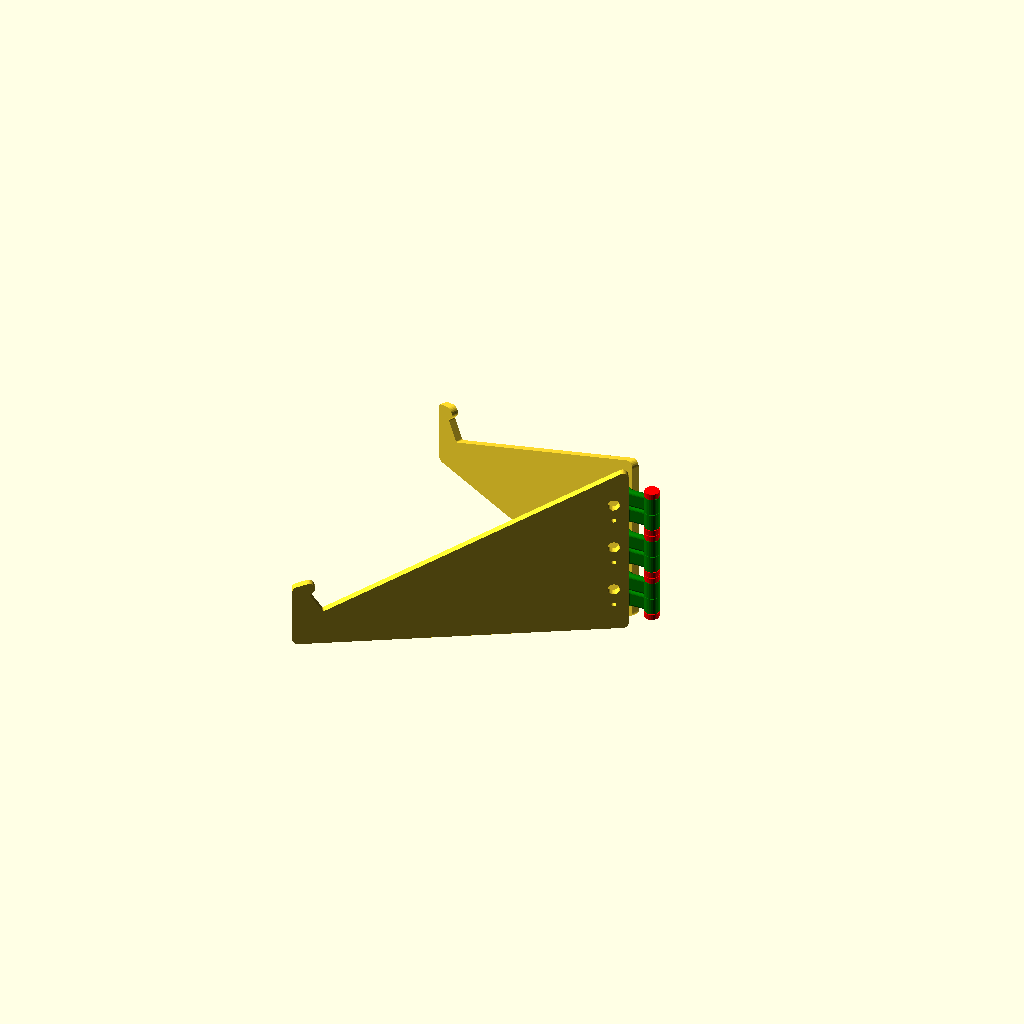
Cell 1 — every parameter at its default value.
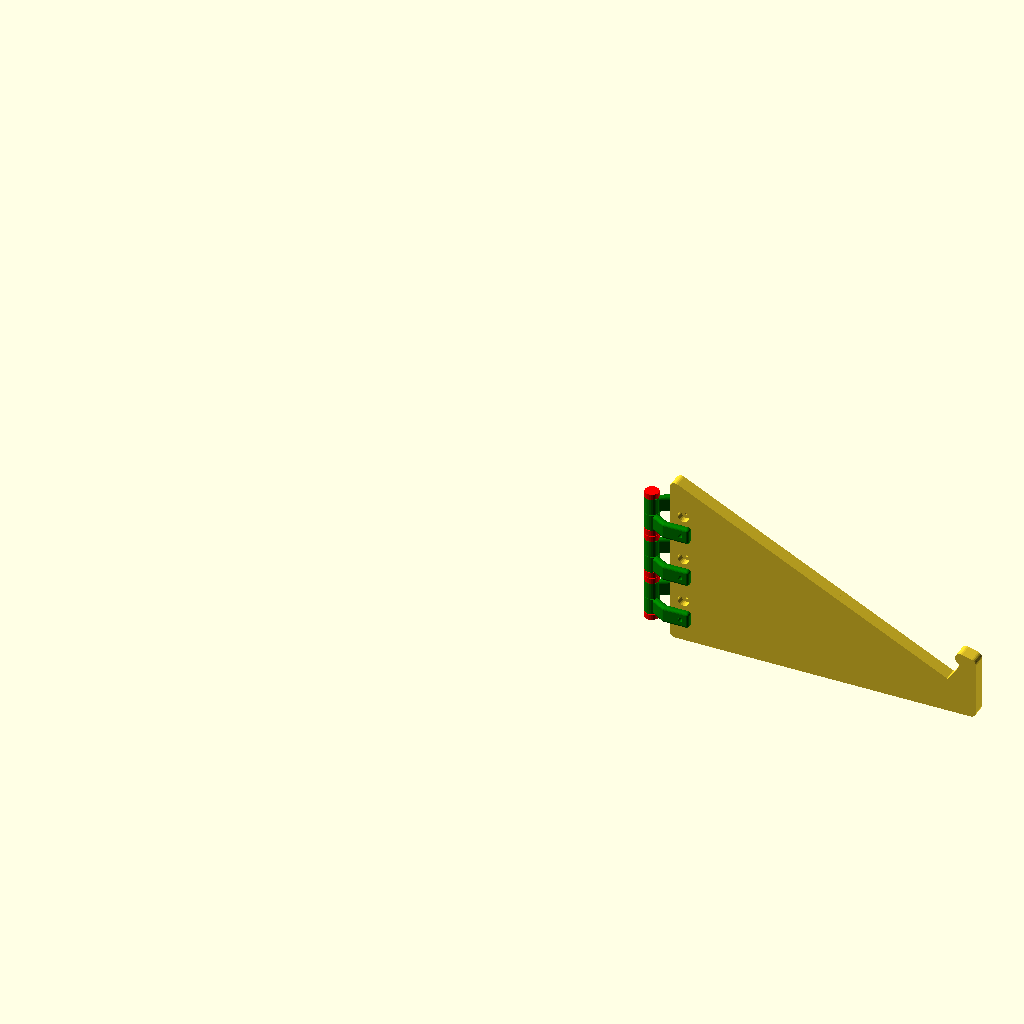
Cell 2 — RENDER set to "assembly folded", the other parameters unchanged.
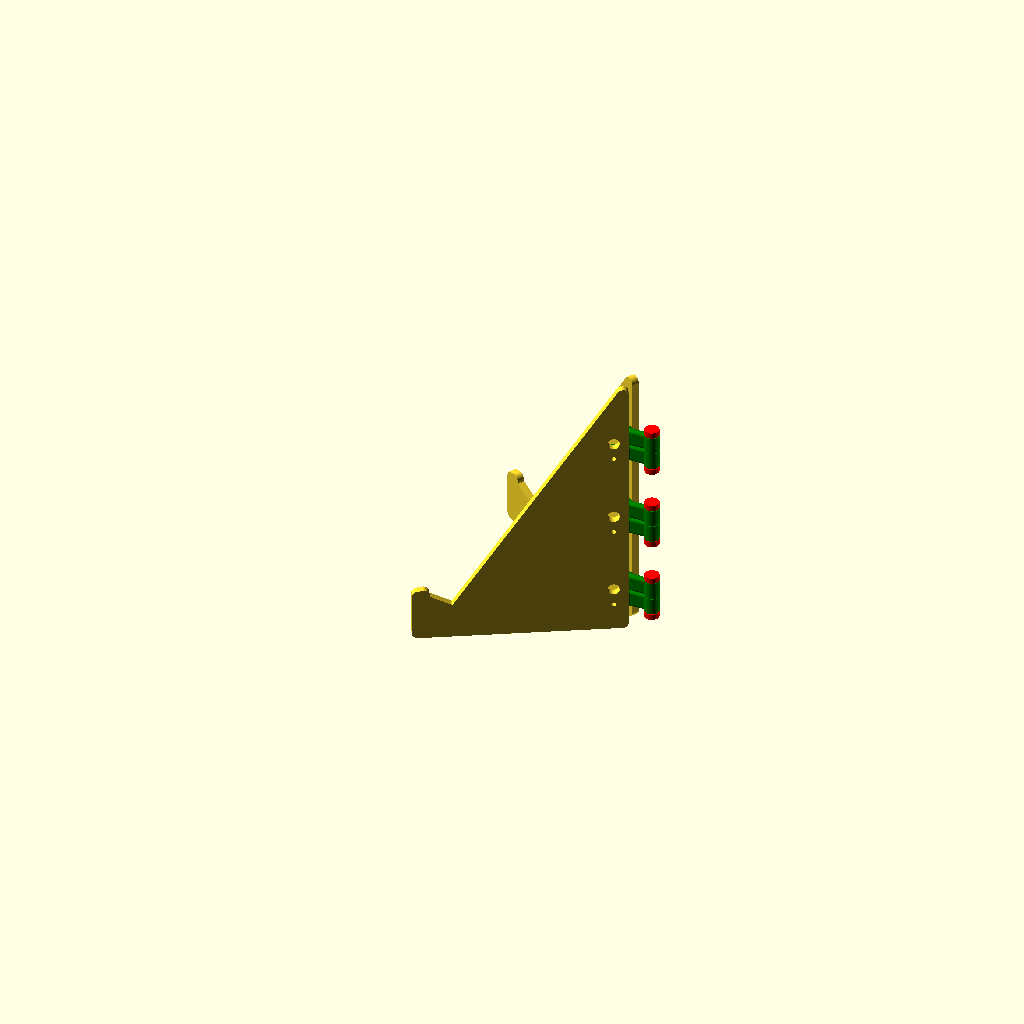
Cell 3 — laptop_tilt set to 60, the other parameters unchanged.
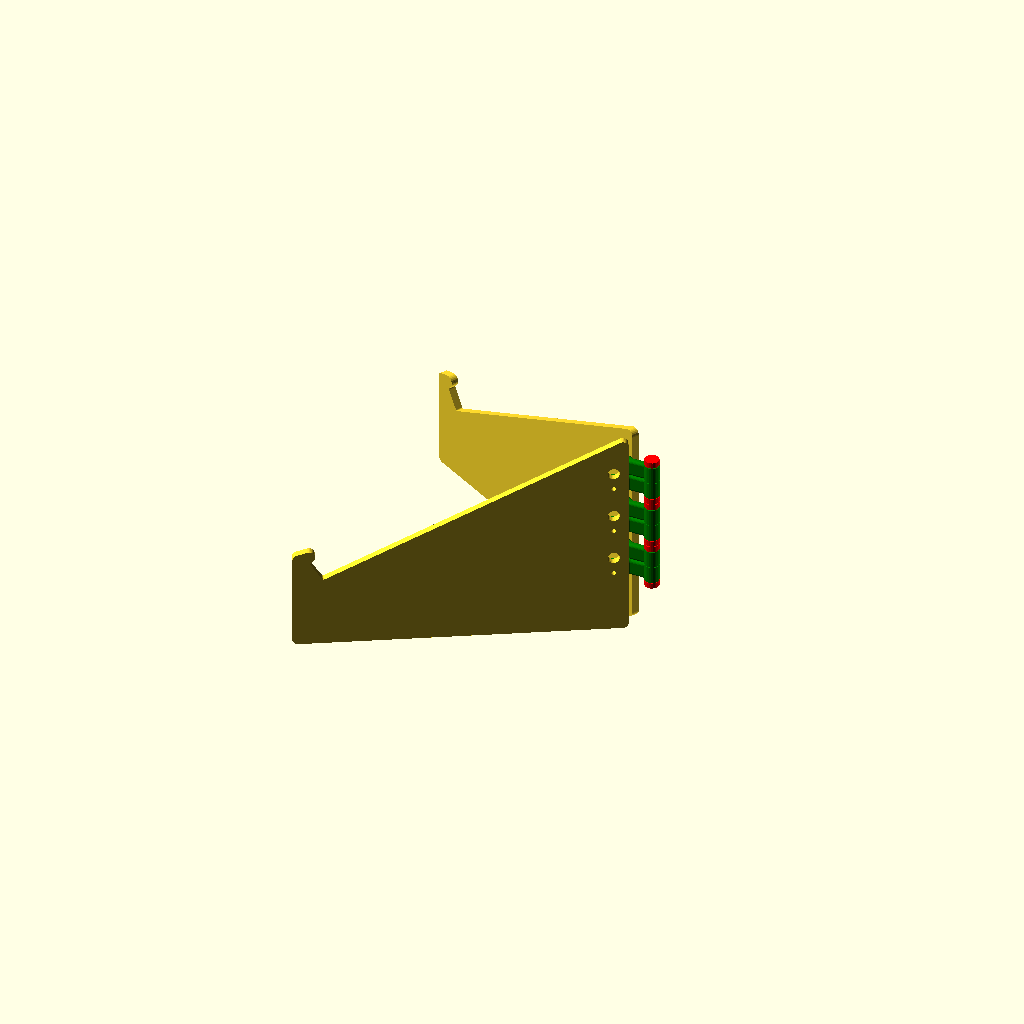
Cell 4 — laptop_lift set to 50, the other parameters unchanged.
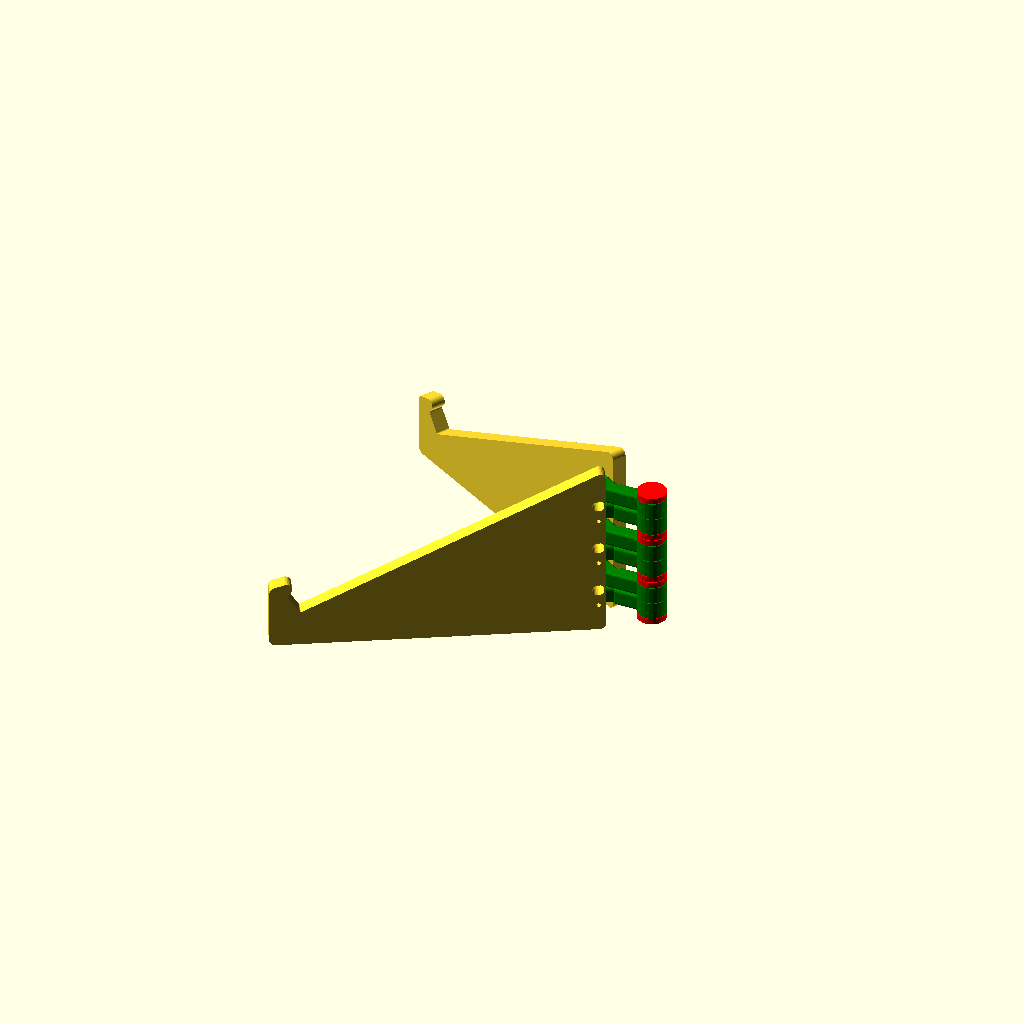
Cell 5: the same model with leg_thickness = 10.
One fixed orthographic camera (rotation 55°, 0°, 25°; colour scheme Cornfield) for every cell.
The OpenSCAD source (src/organisation/laptop_stand_2.scad):
/* ========== *
 * Parameters *
 * ========== */

/* [Output] */

RENDER = "all"; // ["all", "assembly folded", "joint", "joint cut", "leg1", "leg2"]


/* [Parameters] */

// Laptop dimensions
laptop = [200, 300, 15];
// Angle for the laptop
laptop_tilt = 30;
// Raise the laptop off the ground
laptop_lift = 25;

// Half of the angle between legs
leg_angle = 30;
// Thickness of the material used for the legs
leg_thickness = 5;
// Extra offset at the front of the notch
leg_notch_offset = 10;
// Offset from the joint axis to the screw
leg_hole_offset = 15;

// How much to round the corners
rounding = 4;

// Screw radius
hole_r = 3 / 2;
// Screw cap radius
hole_cap_r = 8 / 2;
// Put screws away from each other
hole_spread = 6;

joint_h = 24;
joint_cap_h = 4;

joint_rounding = 2;


/* [Hidden] */

$fn = 24;
NOZ = 0.4;
E = 0.01;

halfjoint_h = (joint_h - NOZ) / 2;

leg_axis_extra_offset = leg_thickness * 2;


/* ============ *
 * Calculations *
 * ============ */

// Projection of the laptop bottom at this tilt
support = [
    cos(laptop_tilt) * laptop.x,
    sin(laptop_tilt) * laptop.x,
];

// Projection of the laptop front at this tilt
notch = [
    cos(90 - laptop_tilt) * laptop.z,
    sin(90 - laptop_tilt) * laptop.z,
];

holes = [
    [leg_hole_offset, laptop_lift],
    [leg_hole_offset, laptop_lift + support.y / 3],
    [leg_hole_offset, laptop_lift + support.y * 2 / 3],
];


/* ======= *
 * Modules *
 * ======= */

module _render(r) {
    if (is_undef(r) && RENDER == "all" || RENDER == r)
        children();
}

// 2D base of the leg, not scaled for the leg angle
module leg_base() {
    // notch_offset = 0;

    p_origin = [0, 0];
    p_front_bottom = [support.x + notch.x + leg_notch_offset, 0];
    p_notch_front_top = [support.x + notch.x + leg_notch_offset, laptop_lift + notch.y * 3/2];
    p_notch_back_top = [support.x + notch.x - leg_notch_offset, laptop_lift + notch.y * 2];
    p_notch_back_middle = [support.x + notch.x, laptop_lift + notch.y];
    p_notch_back_bottom = [support.x, laptop_lift];
    p_back_top = [0, support.y + laptop_lift];

    ps = [
        p_origin,
        p_front_bottom,
        p_notch_front_top,
        p_notch_back_top,
        p_notch_back_middle,
        p_notch_back_bottom,
        p_back_top,
    ];

    polygon(ps);

    // %for (p = ps) {
    //     color("red")
    //     translate(p)
    //         circle(2);
    // }
}

// 2D base of the leg, scaled for the leg angle
module leg_base_angled() {
    front_extent = support.x * tan(leg_angle);
    assert(front_extent * 2 <= laptop.y * 0.8, "The legs open too wide for the laptop");

    scale([1 / cos(leg_angle), 1])
        leg_base();
}

module leg_base_rounded() {
    // Concave corners
    offset(-1)
    offset(1)
    // Convex corners
    offset(rounding)
    offset(-rounding)
        leg_base_angled();
}

module leg_base_holed(hole_offset) {
    assert(is_num(hole_offset));

    difference() {
        leg_base_rounded();

        translate([0, hole_offset])
        for (hole = holes) {
            assert(hole.x > leg_thickness + hole_r, "Hole offset too small");
            translate([hole.x - leg_thickness, hole.y])
                circle(hole_r);
        }

        translate([0, -hole_offset])
        for (hole = holes) {
            assert(hole.x > leg_thickness + hole_r, "Hole offset too small");
            translate([hole.x - leg_thickness, hole.y])
                circle(hole_cap_r);
        }
    }
}


module leg(hole_offset) {
    translate([leg_axis_extra_offset + leg_thickness, 0, 0])
    rotate([90, 0, 0])
    linear_extrude(leg_thickness, center = true)
        leg_base_holed(hole_offset);
}


module leg_pair(angle) {
    rotate([0, 0, angle])
    translate([0, leg_thickness / 2, 0])
        leg(hole_spread);

    rotate([0, 0, -angle])
    translate([0, -leg_thickness / 2, 0])
        leg(-hole_spread);
}


module joint_attachment() {
    joint_extent = leg_axis_extra_offset + leg_hole_offset + halfjoint_h / 2;

    module profile() {
        intersection() {
            union() {
                translate([joint_extent / 2, leg_thickness * 3/2])
                square([joint_extent, leg_thickness], center = true);

                rotate(leg_angle)
                translate([joint_extent / 4 + leg_thickness / 2 + NOZ, 0])
                square([joint_extent / 2, leg_thickness], center = true);
            }

            translate([0, - leg_thickness])
            square([joint_extent, leg_thickness * 3]);

            rotate(leg_angle)
            translate([joint_extent, - leg_thickness * 3/2])
            square([joint_extent * 2, leg_thickness * 4], center = true);
        }
    }

    module attachment(rounding) {
        minkowski() {
            linear_extrude(halfjoint_h - rounding * 2, center = true)
            offset(- rounding)
            profile();

            sphere(rounding);
        }
    }

    difference() {
        attachment(joint_rounding);

        translate([joint_extent - halfjoint_h / 2, leg_thickness * 3/2, 0])
        rotate([90, 0, 0])
            cylinder(leg_thickness + E, r = hole_r, center = true);
    }
}


module joint(angle) {
    assert(is_num(angle));

    color("green")
    difference() {
        cylinder(joint_h, r = leg_thickness, center = true);

        cube([leg_thickness * 2, leg_thickness * 2, NOZ], center = true);
        cylinder(joint_h + E, r = leg_thickness / 2 + NOZ, center = true);
    }

    color("red") {
        pin_h = joint_h + NOZ * 2;

        // Central pin
        cylinder(pin_h + E, r = leg_thickness / 2, center = true);

        // Top cap
        translate([0, 0, (pin_h + joint_cap_h) / 2])
            cylinder(joint_cap_h, r = leg_thickness, center = true);

        // Bottom cap
        translate([0, 0, - (pin_h + joint_cap_h) / 2])
            cylinder(joint_cap_h, r = leg_thickness, center = true);
    }

    // Attachments
    color("green") {

        // Top attachment
        rotate([0, 0, angle])
        translate([0, 0, (halfjoint_h + NOZ) / 2])
            joint_attachment();

        // Bottom attachment
        mirror([0, 1, 0])
        rotate([0, 0, angle])
        translate([0, 0, - (halfjoint_h + NOZ) / 2])
            joint_attachment();
    }
}


module joint_triple(angle) {
    for (hole = holes) {
        translate([0, 0, hole.y])
            joint(angle);
    }
}


/* ======= *
 * Outputs *
 * ======= */


module assembly(angle) {
    leg_pair(angle);
    joint_triple(angle);
}

module print_joint() {
    rotate([0, -90, 0])
        joint(90);
}

module cut_leg_1() {
    leg_base_holed(hole_spread);
}

module cut_leg_2() {
    rotate(180)
    mirror([1, 0])
        leg_base_holed(- hole_spread);
}


_render()
    assembly(180 - leg_angle);

_render("assembly folded")
    assembly(0);

_render("joint")
    print_joint();

_render("joint cut")
    projection(cut = true)
    translate([0, 0, halfjoint_h / 2])
    joint(180 - leg_angle);

_render("leg1")
    cut_leg_1();

_render("leg2")
    cut_leg_2();
Parameter table extracted from the source (name, type, default, range or options):
RENDER: string, default "all", options "all", "assembly folded", "joint", "joint cut", "leg1", "leg2"
laptop: vector, default [200, 300, 15]
laptop_tilt: number, default 30
laptop_lift: number, default 25
leg_angle: number, default 30
leg_thickness: number, default 5
leg_notch_offset: number, default 10
leg_hole_offset: number, default 15
rounding: number, default 4
hole_spread: number, default 6
joint_h: number, default 24
joint_cap_h: number, default 4
joint_rounding: number, default 2
